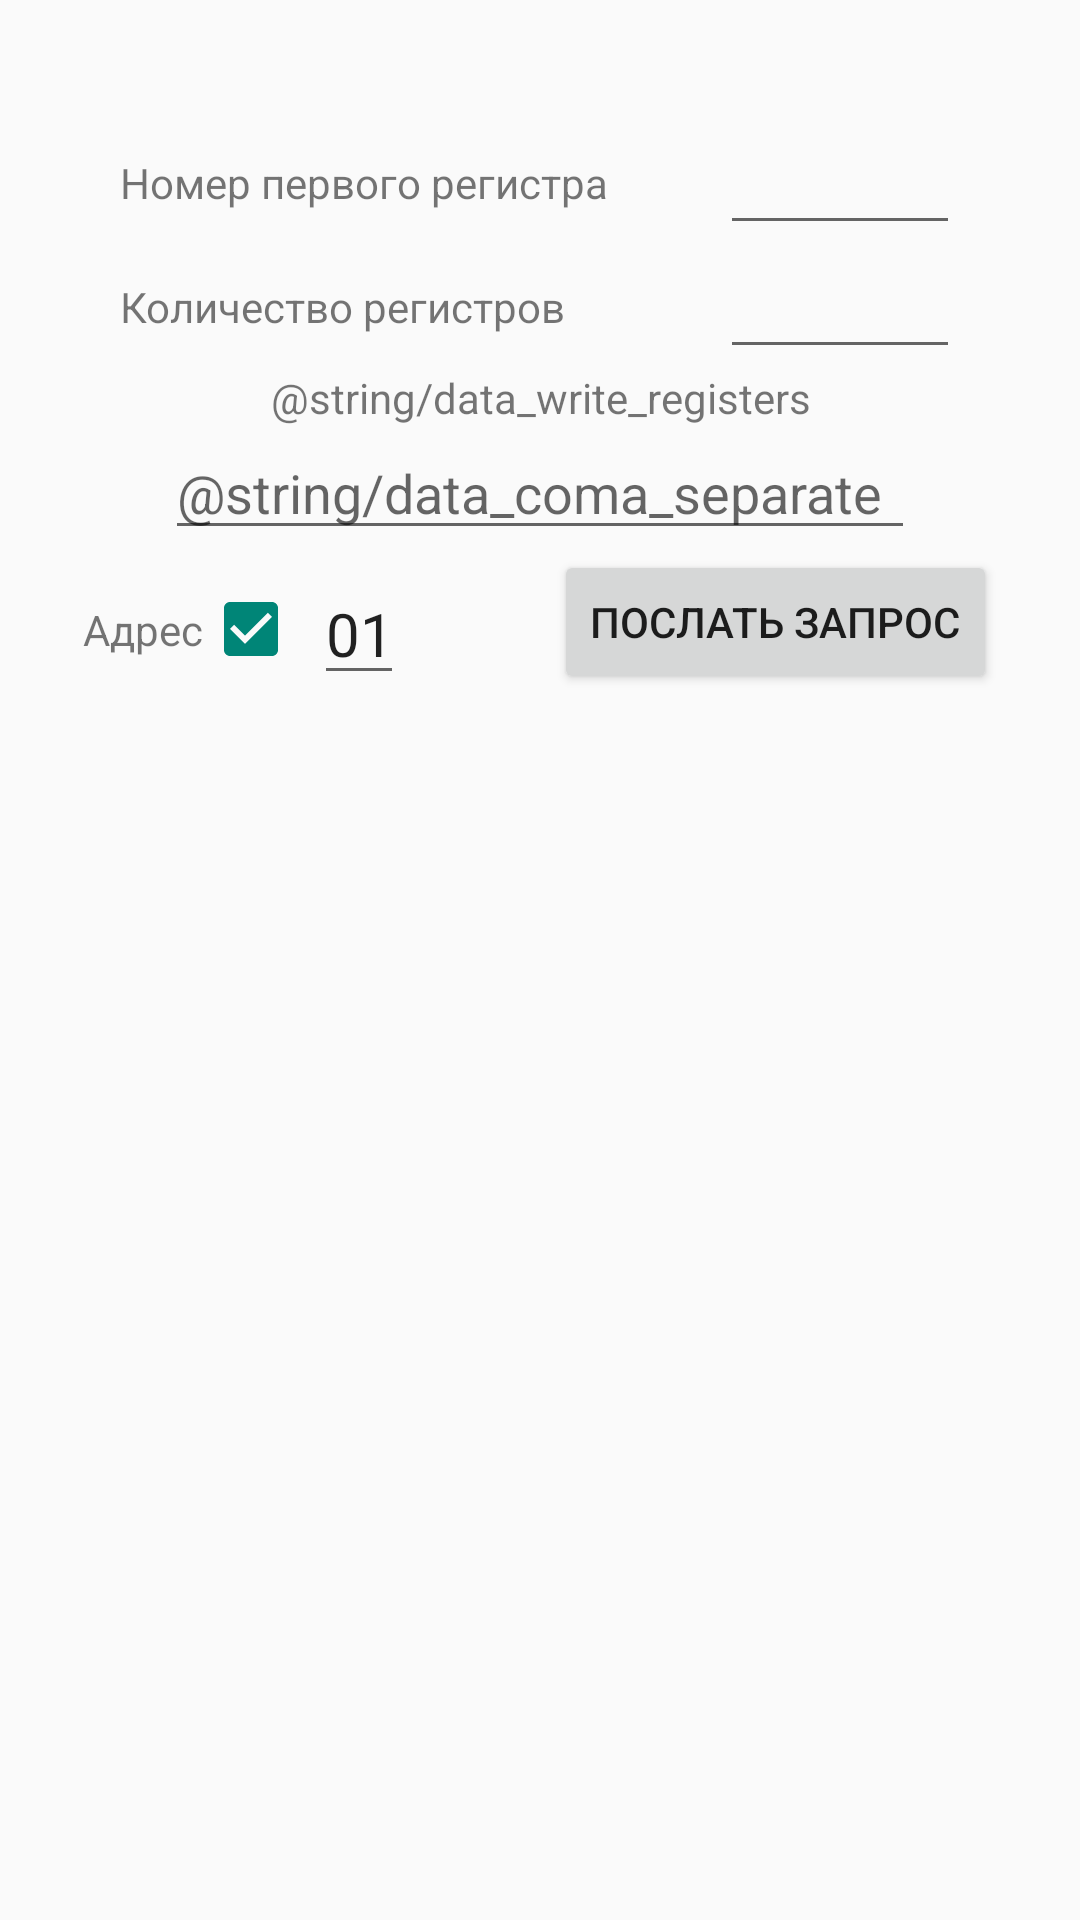

This screen was rendered from an Android layout file. Write that file and the resources it references.
<!-- AndroidManifest.xml: application theme Base.Theme.AppCompat.Light.DarkActionBar -->
<!-- res/layout/fragment_basic_command.xml -->
<?xml version="1.0" encoding="utf-8"?>
<LinearLayout xmlns:android="http://schemas.android.com/apk/res/android"
    xmlns:tools="http://schemas.android.com/tools"
    android:layout_width="match_parent"
    android:layout_height="match_parent"
    android:gravity="center_horizontal"
    android:orientation="vertical"
    tools:context=".activity.BasicCommandFragment">


    <TextView
        android:id="@+id/request_text"
        android:layout_width="match_parent"
        android:layout_height="wrap_content"
        android:gravity="center_horizontal"
        android:textSize="@dimen/TextView"
        tools:text="@string/request" />

    <LinearLayout
        android:layout_width="match_parent"
        android:layout_height="wrap_content"
        android:gravity="center_horizontal|center_vertical"
        android:orientation="horizontal">

        <TextView
            android:id="@+id/first_text"
            android:layout_width="200dp"
            android:layout_height="wrap_content"
            android:labelFor="@id/first_value"
            android:text="@string/first_register_number" />

        <EditText
            android:id="@+id/first_value"
            android:layout_width="80dp"
            android:layout_height="wrap_content"
            android:layout_gravity="bottom"
            android:ems="10"
            android:inputType="number"
            android:maxLength="5"
            android:maxLines="1" />

    </LinearLayout>

    <LinearLayout
        android:layout_width="match_parent"
        android:layout_height="wrap_content"
        android:gravity="center_horizontal|center_vertical"
        android:orientation="horizontal">

        <TextView
            android:id="@+id/second_text"
            android:layout_width="200dp"
            android:layout_height="wrap_content"
            android:labelFor="@id/second_value"
            android:text="@string/number_registers" />

        <EditText
            android:id="@+id/second_value"
            android:layout_width="80dp"
            android:layout_height="wrap_content"
            android:layout_gravity="bottom"
            android:ems="10"
            android:inputType="number"
            android:maxLength="5"
            android:maxLines="1" />
    </LinearLayout>


    <LinearLayout
        android:id="@+id/layout_container"
        android:layout_width="match_parent"
        android:layout_height="wrap_content"
        android:gravity="center_horizontal"
        android:orientation="vertical">

        <TextView
            android:id="@+id/third_text"
            android:layout_width="match_parent"
            android:gravity="center_horizontal"
            android:layout_height="wrap_content"
            android:labelFor="@id/third_value"
            android:text="@string/data_write_registers"/>

        <EditText
            android:id="@+id/third_value"
            android:layout_width="250dp"
            android:layout_height="wrap_content"
            android:ems="10"
            android:inputType="number"
            android:hint="@string/data_coma_separate"
            android:digits="0123456789,"
            android:maxLines="1" />
    </LinearLayout>

    <LinearLayout
        android:layout_width="match_parent"
        android:layout_height="wrap_content"
        android:gravity="center_vertical|center_horizontal"
        android:orientation="horizontal">

        <TextView
            android:layout_width="wrap_content"
            android:layout_height="wrap_content"
            android:labelFor="@id/address_checkbox"
            android:text="@string/device_address" />

        <CheckBox
            android:id="@+id/address_checkbox"
            android:layout_width="wrap_content"
            android:layout_height="wrap_content"
            android:layout_marginEnd="5dp"
            android:checked="true" />

        <EditText
            android:id="@+id/address"
            android:layout_width="30dp"
            android:layout_height="wrap_content"
            android:inputType="number"
            android:labelFor="@id/address_checkbox"
            android:maxLength="2"
            android:maxLines="1"
            android:text="@string/default_device_address"
            android:textSize="20sp" />

        <Button
            android:id="@+id/send_button"
            android:layout_width="wrap_content"
            android:layout_height="wrap_content"
            android:layout_gravity="end"
            android:layout_marginStart="50dp"
            android:layout_marginTop="5dp"
            android:text="@string/send_button" />

    </LinearLayout>

    <TextView
        android:id="@+id/response_text"
        android:layout_width="match_parent"
        android:layout_height="wrap_content"
        android:gravity="center_horizontal"
        android:scrollbars="vertical"
        android:textSize="@dimen/TextView"
        tools:text="Response" />

</LinearLayout>
<!-- resources referenced by this layout -->
<resources>
  <dimen name="TextView">30sp</dimen>
  <string name="default_device_address">01</string>
  <string name="device_address">Адрес</string>
  <string name="first_register_number">Номер первого регистра</string>
  <string name="number_registers">Количество регистров</string>
  <string name="request">Запрос</string>
  <string name="send_button">Послать запрос</string>
</resources>
